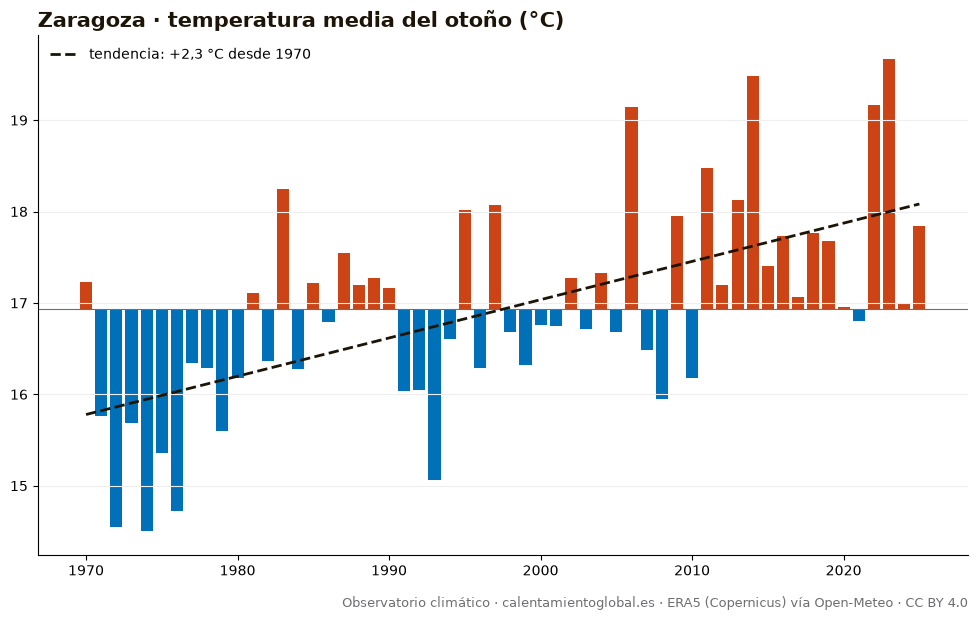

Data behind this chart, as committed beside it:
anio, temperatura_media_C, dias_sobre_normal
1970, 17.23, 47
1971, 15.76, 24
1972, 14.55, 16
1973, 15.69, 25
1974, 14.5, 18
1975, 15.36, 23
1976, 14.72, 15
1977, 16.34, 42
1978, 16.29, 35
1979, 15.6, 28
1980, 16.18, 45
1981, 17.11, 50
1982, 16.36, 31
1983, 18.25, 59
1984, 16.28, 33
1985, 17.22, 52
1986, 16.79, 46
1987, 17.55, 48
1988, 17.2, 53
1989, 17.27, 49
1990, 17.16, 47
1991, 16.04, 33
1992, 16.05, 35
1993, 15.06, 19
1994, 16.61, 35
1995, 18.02, 56
1996, 16.29, 42
1997, 18.07, 64
1998, 16.68, 37
1999, 16.32, 36
2000, 16.76, 44
2001, 16.75, 34
2002, 17.27, 47
2003, 16.71, 45
2004, 17.33, 50
2005, 16.68, 39
2006, 19.14, 71
2007, 16.49, 34
2008, 15.95, 33
2009, 17.95, 57
2010, 16.18, 30
2011, 18.48, 68
2012, 17.2, 49
2013, 18.13, 50
2014, 19.48, 74
2015, 17.4, 49
2016, 17.73, 51
2017, 17.06, 49
2018, 17.76, 54
2019, 17.68, 53
2020, 16.96, 45
2021, 16.8, 39
2022, 19.17, 72
2023, 19.67, 75
2024, 17.0, 46
2025, 17.84, 56
